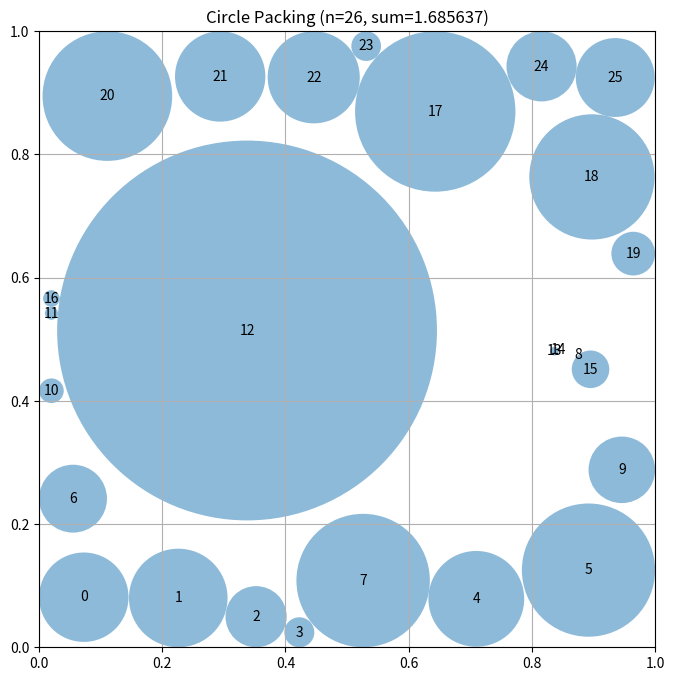

Here is the Python script that generated this plot:
# EVOLVE-BLOCK-START
"""Constructor-based circle packing for n=26 circles.

Architecture:
  1. multi-start layouts: staggered hex-style row variants
  2. fast radius evaluation: iterative constraint shrinking (no LP in the loop)
  3. hybrid local search: contact-gradient pushes + random perturbations
  4. final polish: exact LP for radii on the best center set
"""
import numpy as np

try:
    from scipy.optimize import linprog
    _HAS_SCIPY = True
except Exception:
    _HAS_SCIPY = False


# ------------------------------------------------------------- layouts ----
def build_layout(counts, ys):
    centers = []
    for k, (cnt, y) in enumerate(zip(counts, ys)):
        x0 = 0.5 / cnt if (k % 2 == 1) else 0.0
        xs = x0 + (np.arange(cnt) + 0.5) / cnt
        for x in xs:
            centers.append([x, y])
    return np.array(centers)


def initial_layouts():
    return [
        build_layout([5, 6, 5, 6, 4], [0.10, 0.30, 0.50, 0.70, 0.90]),
        build_layout([6, 5, 6, 5, 4], [0.10, 0.30, 0.50, 0.70, 0.90]),
        build_layout([4, 6, 6, 6, 4], [0.09, 0.30, 0.50, 0.70, 0.91]),
        build_layout([5, 6, 6, 5, 4], [0.10, 0.30, 0.50, 0.70, 0.90]),
        build_layout([6, 4, 6, 4, 6], [0.09, 0.30, 0.50, 0.70, 0.91]),
    ]


# ------------------------------------------------- fast radius solving ----
def fast_radii(centers, iters=60):
    """Iterative shrinking: r_i = min(walls, min_j (d_ij - r_j)). Monotone, safe."""
    n = len(centers)
    x = centers[:, 0]
    y = centers[:, 1]
    walls = np.minimum(np.minimum(x, y), np.minimum(1 - x, 1 - y))
    d = np.sqrt(((centers[:, None, :] - centers[None, :, :]) ** 2).sum(-1))
    np.fill_diagonal(d, np.inf)
    r = walls.copy()
    for _ in range(iters):
        # candidate radius for each i: min over j of d_ij - r_j
        cand = np.min(d - r[None, :], axis=1)
        new_r = np.minimum(walls, np.maximum(cand, 0.0))
        new_r = np.minimum(new_r, r)  # monotone shrink -> always valid
        if np.max(r - new_r) < 1e-12:
            r = new_r
            break
        r = new_r
    return r


def lp_radii(centers):
    """Exact LP: maximize sum r s.t. r_i+r_j<=d_ij, r_i<=walls. Fallback: fast_radii."""
    n = len(centers)
    if _HAS_SCIPY:
        A, b = [], []
        for i in range(n):
            for bnd in (centers[i][0], centers[i][1],
                        1 - centers[i][0], 1 - centers[i][1]):
                row = np.zeros(n); row[i] = 1.0
                A.append(row); b.append(bnd)
        for i in range(n):
            for j in range(i + 1, n):
                dd = np.hypot(*(centers[i] - centers[j]))
                row = np.zeros(n); row[i] = 1.0; row[j] = 1.0
                A.append(row); b.append(dd)
        res = linprog(c=-np.ones(n), A_ub=np.array(A), b_ub=np.array(b),
                      bounds=[(0, None)] * n, method="highs")
        if res.success:
            return np.maximum(res.x, 0.0)
    return fast_radii(centers, iters=200)


def ensure_valid(centers, radii):
    """Hard-clip radii so all constraints hold exactly."""
    x = centers[:, 0]; y = centers[:, 1]
    r = np.minimum(radii, np.minimum(np.minimum(x, y), np.minimum(1 - x, 1 - y)))
    n = len(r)
    d = np.sqrt(((centers[:, None, :] - centers[None, :, :]) ** 2).sum(-1))
    for _ in range(4):
        viol = False
        for i in range(n):
            for j in range(i + 1, n):
                s = r[i] + r[j]
                if s > d[i, j] and s > 0:
                    f = d[i, j] / s
                    r[i] *= f; r[j] *= f
                    viol = True
        if not viol:
            break
    return r


# ------------------------------------------------- hybrid local search ----
def contact_gradient(centers, radii, eps=1e-3):
    """Push each circle away from its touching neighbors/walls (quasi-gradient)."""
    n = len(centers)
    d = np.sqrt(((centers[:, None, :] - centers[None, :, :]) ** 2).sum(-1))
    np.fill_diagonal(d, np.inf)
    moves = np.zeros((n, 2))
    for i in range(n):
        # touching neighbors (within eps of contact)
        idx = np.where(d[i] - (radii[i] + radii) < eps)[0]
        if len(idx):
            dirs = centers[i] - centers[idx]
            norms = np.linalg.norm(dirs, axis=1, keepdims=True)
            dirs = dirs / np.maximum(norms, 1e-12)
            moves[i] += dirs.sum(axis=0)
        # walls that are tight
        x, y = centers[i]
        for wall, vec in ((x - radii[i], [-1, 0]), (1 - x - radii[i], [1, 0]),
                          (y - radii[i], [0, -1]), (1 - y - radii[i], [0, 1])):
            if abs(wall) < eps:
                moves[i] += np.array(vec)
        nn = np.linalg.norm(moves[i])
        if nn > 0:
            moves[i] /= nn
    return moves


def local_search(centers, steps=4000, step0=0.02, seed=0):
    rng = np.random.default_rng(seed)
    cur = centers.copy()
    cur_r = fast_radii(cur)
    cur_sum = cur_r.sum()
    best, best_r, best_sum = cur.copy(), cur_r, cur_sum
    grad_mode = True
    since_gain = 0
    for t in range(steps):
        step = step0 * (0.3 + 0.7 * (1 - t / steps)) + 5e-5
        cand = cur.copy()
        if grad_mode:
            g = contact_gradient(cur, cur_r)
            # move a random subset of circles along their gradient
            for i in range(len(cand)):
                if rng.random() < 0.25 and np.linalg.norm(g[i]) > 0:
                    cand[i] = cand[i] + g[i] * step * rng.uniform(0.5, 1.5)
        # random jitter on a couple of circles always
        for _ in range(2):
            i = rng.integers(len(cand))
            cand[i] = cand[i] + rng.normal(size=2) * step
        np.clip(cand, 0.02, 0.98, out=cand)
        r = fast_radii(cand)
        s = r.sum()
        if s > cur_sum + 1e-9:
            cur, cur_r, cur_sum = cand, r, s
            since_gain = 0
            if s > best_sum:
                best, best_r, best_sum = cand.copy(), r, s
        else:
            since_gain += 1
            if since_gain > 150:  # restart from best, switch mode
                cur, cur_r, cur_sum = best.copy(), best_r.copy(), best_sum
                grad_mode = not grad_mode
                since_gain = 0
    return best, best_r


# ------------------------------------------------------------- interface ----
def construct_packing():
    """
    Construct an arrangement of 26 circles in a unit square maximizing the
    sum of radii. Returns (centers, radii, sum_of_radii).
    """
    best_c, best_r, best_sum = None, None, -1.0
    for li, layout in enumerate(initial_layouts()):
        c, r = local_search(layout, seed=li)
        if r.sum() > best_sum:
            best_c, best_r, best_sum = c, r, r.sum()
    # final exact LP polish on the best centers
    r = ensure_valid(best_c, lp_radii(best_c))
    if r.sum() > best_r.sum():
        best_r = r
    return best_c, best_r, float(best_r.sum())


def compute_max_radii(centers):
    """Backward-compatible helper: radii for given centers."""
    return ensure_valid(centers, lp_radii(centers))

# EVOLVE-BLOCK-END


# This part remains fixed (not evolved)
def run_packing():
    """Run the circle packing constructor for n=26"""
    centers, radii, sum_radii = construct_packing()
    return centers, radii, sum_radii


def visualize(centers, radii):
    """
    Visualize the circle packing

    Args:
        centers: np.array of shape (n, 2) with (x, y) coordinates
        radii: np.array of shape (n) with radius of each circle
    """
    import matplotlib.pyplot as plt
    from matplotlib.patches import Circle

    fig, ax = plt.subplots(figsize=(8, 8))

    # Draw unit square
    ax.set_xlim(0, 1)
    ax.set_ylim(0, 1)
    ax.set_aspect("equal")
    ax.grid(True)

    # Draw circles
    for i, (center, radius) in enumerate(zip(centers, radii)):
        circle = Circle(center, radius, alpha=0.5)
        ax.add_patch(circle)
        ax.text(center[0], center[1], str(i), ha="center", va="center")

    plt.title(f"Circle Packing (n={len(centers)}, sum={sum(radii):.6f})")
    plt.show()


if __name__ == "__main__":
    centers, radii, sum_radii = run_packing()
    print(f"Sum of radii: {sum_radii}")
    # AlphaEvolve improved this to 2.635

    # Uncomment to visualize:
    visualize(centers, radii)
